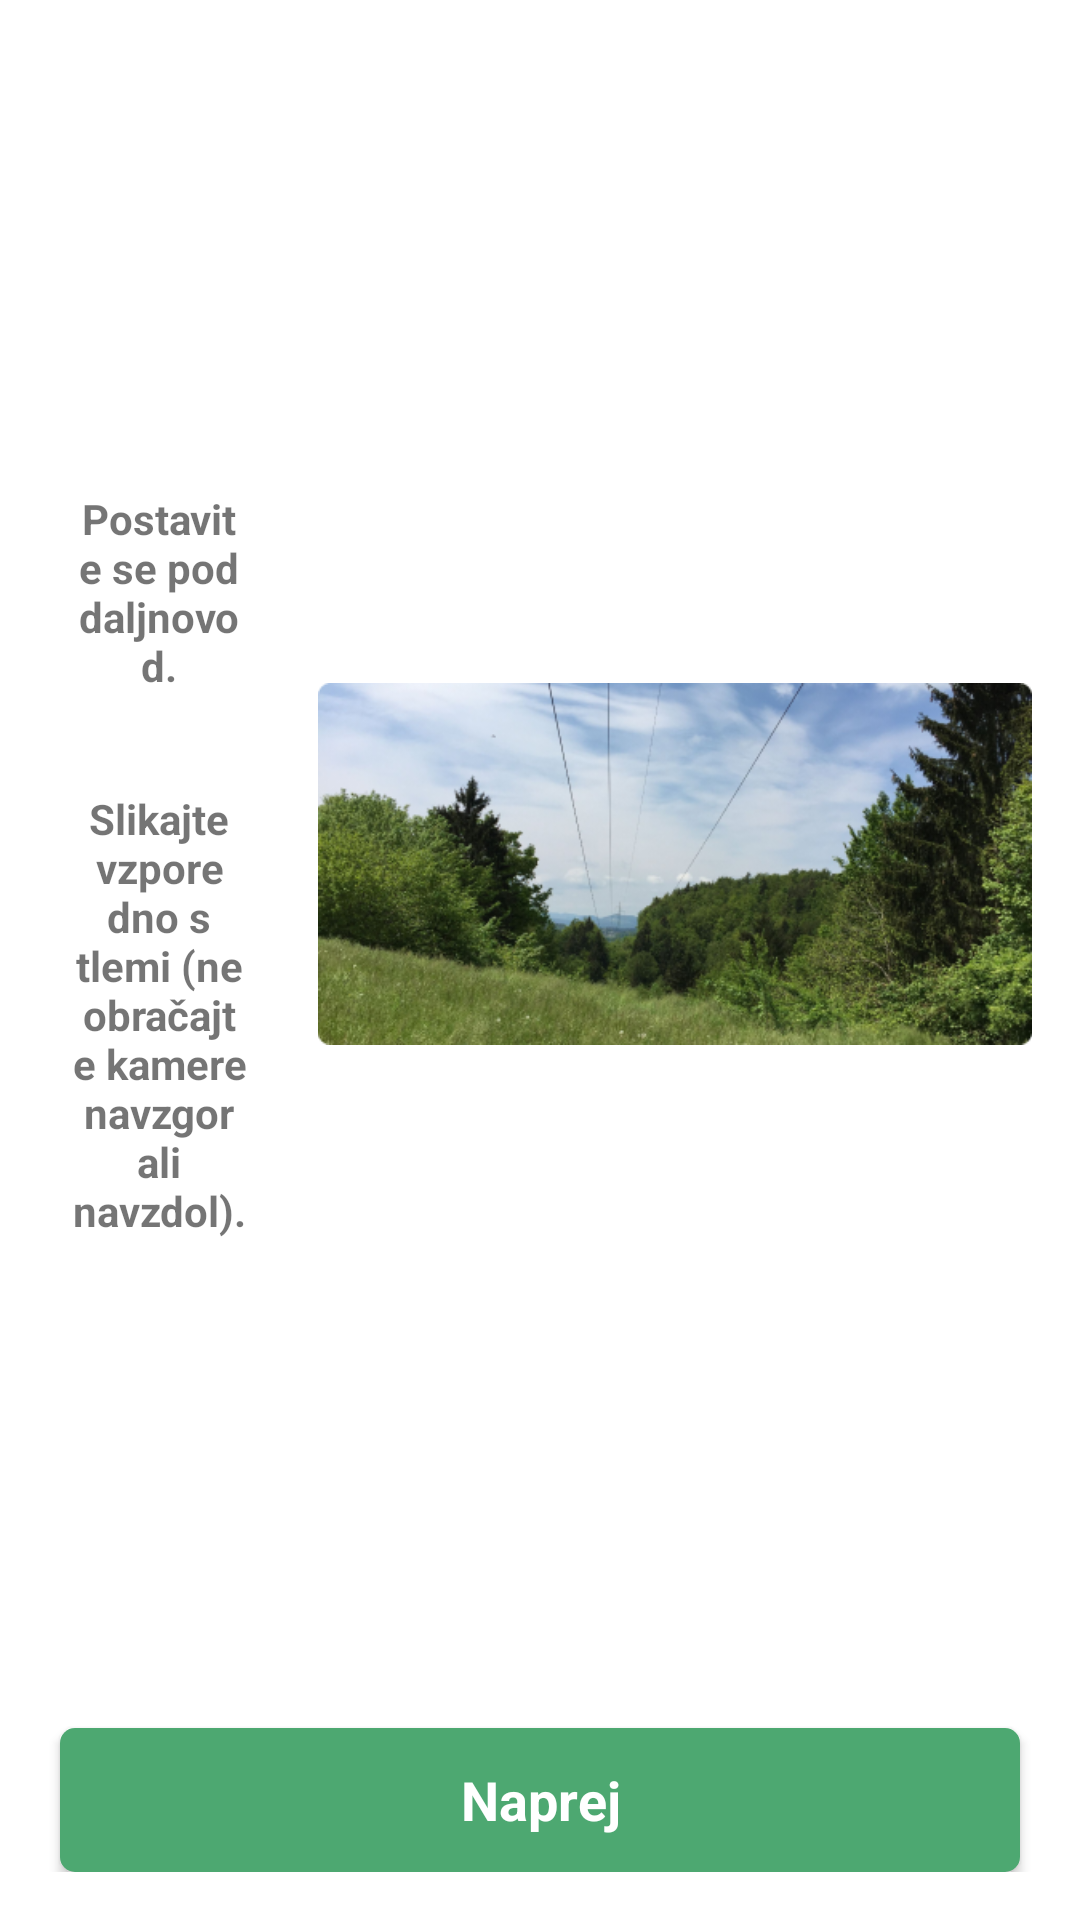

This screen was rendered from an Android layout file. Write that file and the resources it references.
<!-- AndroidManifest.xml: application theme Theme.TowerHunter -->
<!-- res/layout/fragment_photo_example.xml -->
<?xml version="1.0" encoding="utf-8"?>
<androidx.constraintlayout.widget.ConstraintLayout xmlns:android="http://schemas.android.com/apk/res/android"
    android:layout_width="match_parent"
    android:layout_height="match_parent"
    xmlns:app="http://schemas.android.com/apk/res-auto"
    android:padding="16dp">

    <androidx.constraintlayout.widget.Guideline
        android:id="@+id/leftGuideline"
        android:layout_width="0dp"
        android:layout_height="match_parent"
        app:layout_constraintGuide_percent="0.25"
        android:orientation="vertical" />

    <LinearLayout
        android:layout_width="0dp"
        android:layout_height="wrap_content"
        android:orientation="vertical"
        app:layout_constraintLeft_toLeftOf="parent"
        app:layout_constraintRight_toLeftOf="@id/leftGuideline"
        app:layout_constraintTop_toTopOf="@id/imageView"
        app:layout_constraintBottom_toBottomOf="@id/imageView"
        android:layout_marginRight="8dp">

        <TextView
            style="@style/Text.Small"
            android:layout_width="match_parent"
            android:layout_height="wrap_content"
            android:text="@string/photo_example_text_1"
            android:gravity="center"
            android:background="@drawable/background_photo_example_text"
            android:padding="8dp"/>

        <TextView
            style="@style/Text.Small"
            android:layout_width="match_parent"
            android:layout_height="wrap_content"
            android:text="@string/photo_example_text_2"
            android:gravity="center"
            android:background="@drawable/background_photo_example_text"
            android:padding="8dp"
            android:layout_marginTop="16dp"/>

    </LinearLayout>

    <Button
        style="@style/Button.Primary"
        android:id="@+id/nextButton"
        android:layout_width="320dp"
        app:layout_constraintLeft_toLeftOf="parent"
        app:layout_constraintRight_toRightOf="parent"
        app:layout_constraintBottom_toBottomOf="parent"
        android:text="@string/photo_example_confirmation_button" />

    <ImageView
        android:id="@+id/imageView"
        android:layout_width="0dp"
        android:layout_height="0dp"
        app:layout_constraintLeft_toRightOf="@id/leftGuideline"
        app:layout_constraintRight_toRightOf="parent"
        app:layout_constraintTop_toTopOf="parent"
        app:layout_constraintBottom_toTopOf="@id/nextButton"
        android:layout_marginLeft="8dp"
        android:layout_marginBottom="16dp"
        android:src="@drawable/img_photo_example"/>

</androidx.constraintlayout.widget.ConstraintLayout>
<!-- resources referenced by this layout -->
<resources>
  <!-- drawable img_photo_example: png bitmap (drawable, 199514 bytes) -->
  <string name="photo_example_confirmation_button">Naprej</string>
  <string name="photo_example_text_1">Postavite se pod daljnovod.</string>
  <string name="photo_example_text_2">Slikajte vzporedno s tlemi (ne obračajte kamere navzgor ali navzdol).</string>
  <style name="Button.Primary" parent="Button">
          <item name="android:background">@drawable/background_button_primary</item>
          <item name="android:textColor">@color/white</item>
      </style>
  <style name="Text.Small" parent="Text">
          <item name="android:textSize">14sp</item>
      </style>
  <style name="Theme.TowerHunter" parent="Theme.MaterialComponents.DayNight.DarkActionBar">
          
          <item name="colorPrimary">@color/primary</item>
          <item name="colorPrimaryVariant">@color/primaryDark</item>
          <item name="colorOnPrimary">@color/white</item>
          
          <item name="colorSecondary">@color/secondary</item>
          <item name="colorSecondaryVariant">@color/secondaryDark</item>
          <item name="colorOnSecondary">@color/black</item>
          
          <item name="android:statusBarColor" tools:targetApi="l">?attr/colorPrimaryVariant</item>
          <item name="android:navigationBarColor">@color/white</item>
          
          <item name="fontFamily">@font/custom_font_family</item>
          <item name="android:textStyle">bold</item>
      </style>
  <style name="Button" parent="Widget.AppCompat.Button">
          <item name="android:textSize">18sp</item>
          <item name="android:layout_height">48dp</item>
          <item name="android:textAllCaps">false</item>
      </style>
  <!-- drawable background_button_primary (drawable) -->
  <?xml version="1.0" encoding="utf-8"?>
  <ripple xmlns:android="http://schemas.android.com/apk/res/android"
      android:color="@color/primaryDark">
      <item>
          <selector>
              <item android:state_enabled="true">
                  <shape android:shape="rectangle">
                      <corners android:radius="5dp" />
                      <solid android:color="@color/primary" />
                  </shape>
              </item>
              <item android:state_enabled="false">
                  <shape android:shape="rectangle">
                      <corners android:radius="5dp" />
                      <solid android:color="@color/light" />
                  </shape>
              </item>
          </selector>
      </item>
  </ripple>
  <color name="white">#FFFFFFFF</color>
  <style name="Text">
          <item name="color">@color/text</item>
      </style>
  <color name="primary">#4DA871</color>
  <color name="primaryDark">#377A52</color>
  <color name="secondary">#F78134</color>
  <color name="secondaryDark">#AC5923</color>
  <color name="black">#FF000000</color>
  <color name="light">#EDF2ED</color>
  <color name="text">#032638</color>
</resources>
